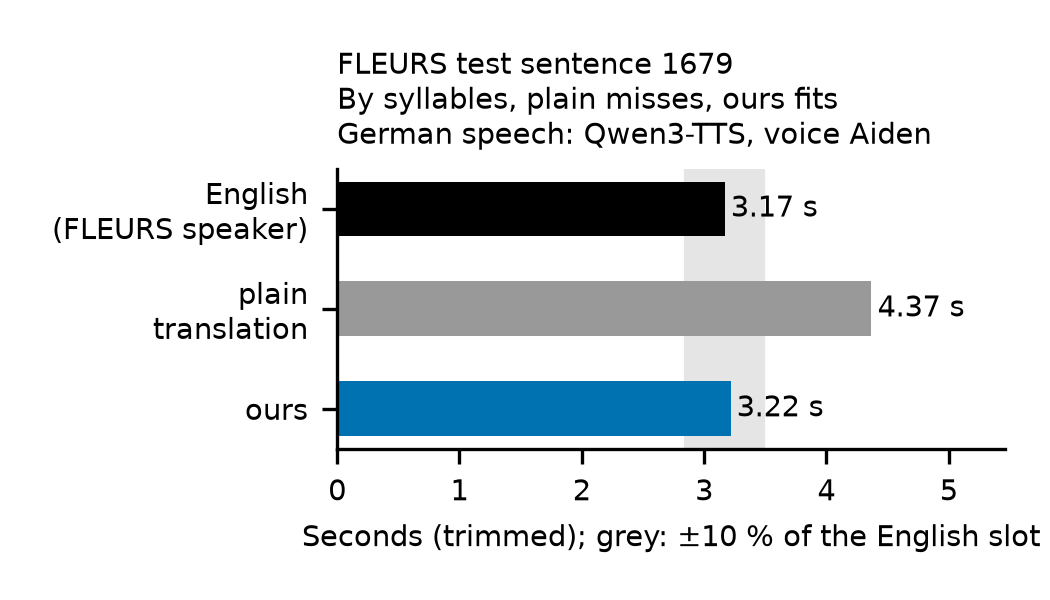

The file beside this chart, header and first rows:
# drawn by isochron.time_check from resu…, the median of 3 takes for the speech; Qw…, voice Aiden
track, seconds, text
english, 3.168, Aerosmith have cancelled their remaining…
plain, 4.368, Aerosmith haben ihre verbleibenden Konze…
ours, 3.216, Aerosmith letzte Konzerte der Tour gestr…
